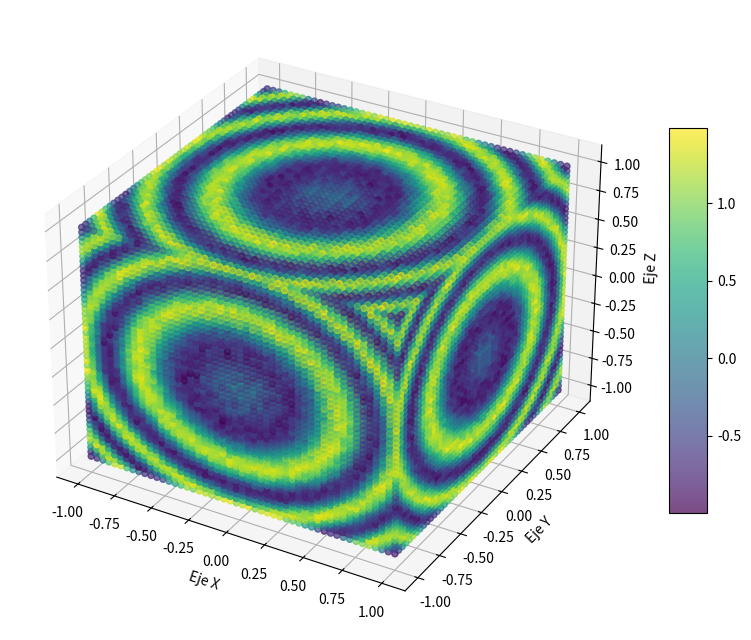

Generate this figure with matplotlib:
import numpy as np
import matplotlib.pyplot as plt
from mpl_toolkits.mplot3d import Axes3D

def generar_rorschach_3d(ancho=50, alto=50, profundidad=50, simetria='x'):
    """
    Genera un patrón 3D con efecto Rorschach aplicando simetría en el eje especificado.

    Parámetros:
    - ancho: Número de divisiones en el eje X.
    - alto: Número de divisiones en el eje Y.
    - profundidad: Número de divisiones en el eje Z.
    - simetria: Eje de simetría ('x', 'y', 'z').

    Retorna:
    - x, y, z: Coordenadas 3D.
    - valores: Valores de intensidad para los puntos.
    """
    # Crear un espacio tridimensional con valores aleatorios
    x = np.linspace(-1, 1, ancho)
    y = np.linspace(-1, 1, alto)
    z = np.linspace(-1, 1, profundidad)
    x, y, z = np.meshgrid(x, y, z)
    
    # Generar una función aleatoria para crear patrones
    valores = np.sin(10 * (x**2 + y**2 + z**2)) + np.random.rand(*x.shape) * 0.5
    
    # Aplicar simetría tipo espejo
    if simetria == 'x':
        valores = (valores + valores[::-1, :, :]) / 2
    elif simetria == 'y':
        valores = (valores + valores[:, ::-1, :]) / 2
    elif simetria == 'z':
        valores = (valores + valores[:, :, ::-1]) / 2
    else:
        raise ValueError("El parámetro 'simetria' debe ser 'x', 'y' o 'z'.")
    
    return x, y, z, valores

# Configuración inicial
x, y, z, valores = generar_rorschach_3d(ancho=50, alto=50, profundidad=50, simetria='x')

# Crear la figura 3D
fig = plt.figure(figsize=(10, 10))
ax = fig.add_subplot(111, projection='3d')

# Crear el gráfico de puntos 3D
puntos = ax.scatter(x, y, z, c=valores.flatten(), cmap='viridis', alpha=0.7)

# Agregar una barra de color para visualizar la intensidad
fig.colorbar(puntos, ax=ax, shrink=0.5, aspect=10)

# Configurar los ejes
ax.set_xlabel('Eje X')
ax.set_ylabel('Eje Y')
ax.set_zlabel('Eje Z')

# Mostrar la figura
plt.show()